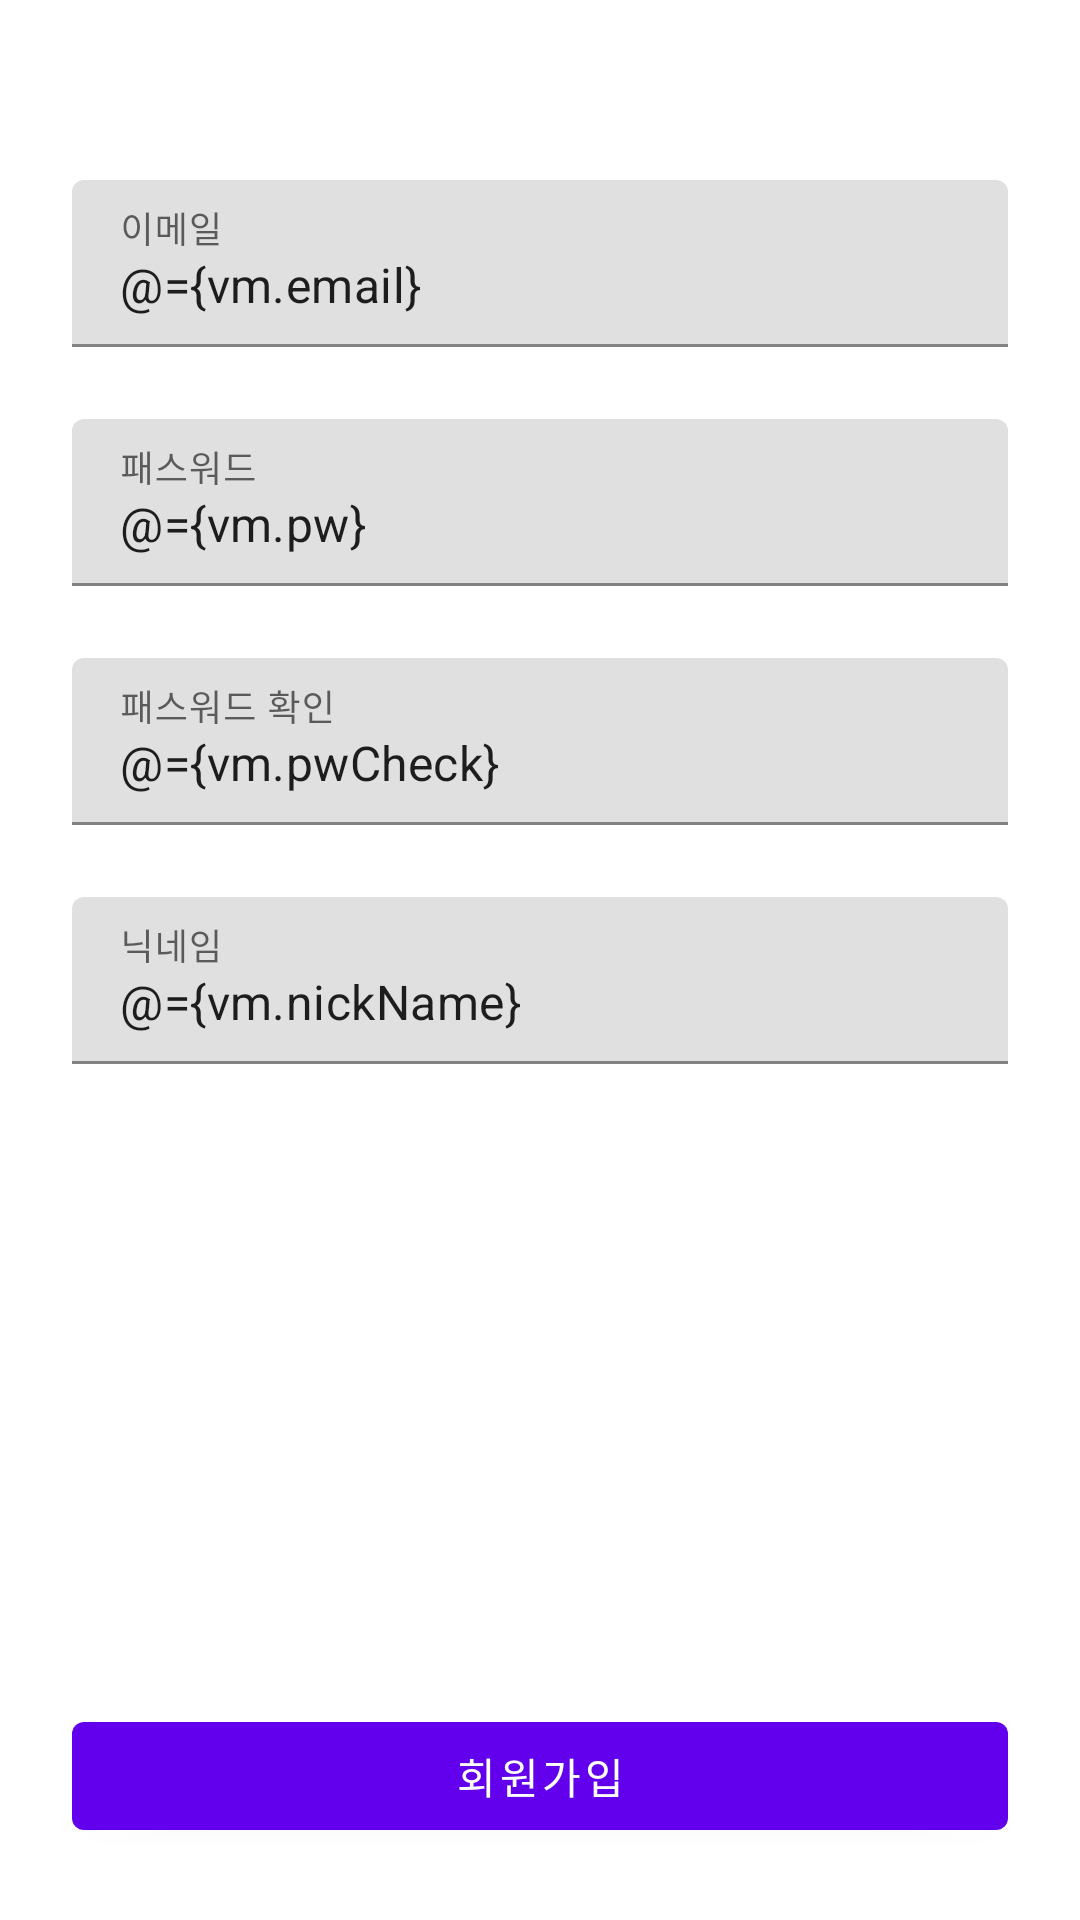

Here is an Android app screen rendered from its layout file. Give the layout XML and the strings, colors and styles it references.
<!-- AndroidManifest.xml: application theme AppTheme -->
<!-- res/layout/activity_sign_up.xml -->
<layout
  xmlns:android="http://schemas.android.com/apk/res/android"
  xmlns:app="http://schemas.android.com/apk/res-auto"
  >

  <data>

    <variable
      name="vm"
      type="com.solar.firebase.auth.signup.SignUpViewModel"
      />
  </data>

  <androidx.constraintlayout.widget.ConstraintLayout
    android:layout_width="match_parent"
    android:layout_height="match_parent"
    android:padding="24dp"
    >

    <com.google.android.material.textfield.TextInputLayout
      android:id="@+id/idLayout"
      android:layout_width="match_parent"
      android:layout_height="wrap_content"
      android:layout_marginTop="36dp"
      app:layout_constraintStart_toStartOf="parent"
      app:layout_constraintTop_toTopOf="parent"
      >

      <com.google.android.material.textfield.TextInputEditText
        android:id="@+id/id"
        android:layout_width="match_parent"
        android:layout_height="wrap_content"
        android:hint="이메일"
        android:text="@={vm.email}"
        />
    </com.google.android.material.textfield.TextInputLayout>

    <com.google.android.material.textfield.TextInputLayout
      android:id="@+id/pwLayout"
      android:layout_width="match_parent"
      android:layout_height="wrap_content"
      android:layout_marginTop="24dp"
      app:layout_constraintStart_toStartOf="parent"
      app:layout_constraintTop_toBottomOf="@id/idLayout"
      >

      <com.google.android.material.textfield.TextInputEditText
        android:id="@+id/pw"
        android:layout_width="match_parent"
        android:layout_height="wrap_content"
        android:hint="패스워드"
        android:text="@={vm.pw}"
        />
    </com.google.android.material.textfield.TextInputLayout>

    <com.google.android.material.textfield.TextInputLayout
      android:id="@+id/pwCheckLayout"
      android:layout_width="match_parent"
      android:layout_height="wrap_content"
      android:layout_marginTop="24dp"
      app:layout_constraintStart_toStartOf="parent"
      app:layout_constraintTop_toBottomOf="@id/pwLayout"
      >

      <com.google.android.material.textfield.TextInputEditText
        android:id="@+id/pwCheck"
        android:layout_width="match_parent"
        android:layout_height="wrap_content"
        android:hint="패스워드 확인"
        android:text="@={vm.pwCheck}"
        />
    </com.google.android.material.textfield.TextInputLayout>

    <com.google.android.material.textfield.TextInputLayout
      android:id="@+id/nicknameLayout"
      android:layout_width="match_parent"
      android:layout_height="wrap_content"
      android:layout_marginTop="24dp"
      app:layout_constraintStart_toStartOf="parent"
      app:layout_constraintTop_toBottomOf="@id/pwCheckLayout"
      >

      <com.google.android.material.textfield.TextInputEditText
        android:id="@+id/nicknameLayou"
        android:layout_width="match_parent"
        android:layout_height="wrap_content"
        android:hint="닉네임"
        android:text="@={vm.nickName}"
        />
    </com.google.android.material.textfield.TextInputLayout>

    <com.google.android.material.button.MaterialButton
      android:id="@+id/btnSignUp"
      android:layout_width="match_parent"
      android:layout_height="wrap_content"
      android:layout_marginTop="12dp"
      android:onClick="@{ () -> vm.signUp() }"
      android:text="회원가입"
      app:layout_constraintBottom_toBottomOf="parent"
      />
  </androidx.constraintlayout.widget.ConstraintLayout>
</layout>
<!-- resources referenced by this layout -->
<resources>
  <style name="AppTheme" parent="Theme.MaterialComponents.DayNight.DarkActionBar">
          
          <item name="colorPrimary">@color/colorPrimary</item>
          <item name="colorPrimaryDark">@color/colorPrimaryDark</item>
          <item name="colorAccent">@color/colorAccent</item>
      </style>
  <!-- not gathered from this repository: default colours our renderer supplied (Android Studio template values) -->
  <color name="colorPrimary">#FF6200EE</color>
  <color name="colorPrimaryDark">#FF3700B3</color>
  <color name="colorAccent">#FF03DAC5</color>
</resources>
